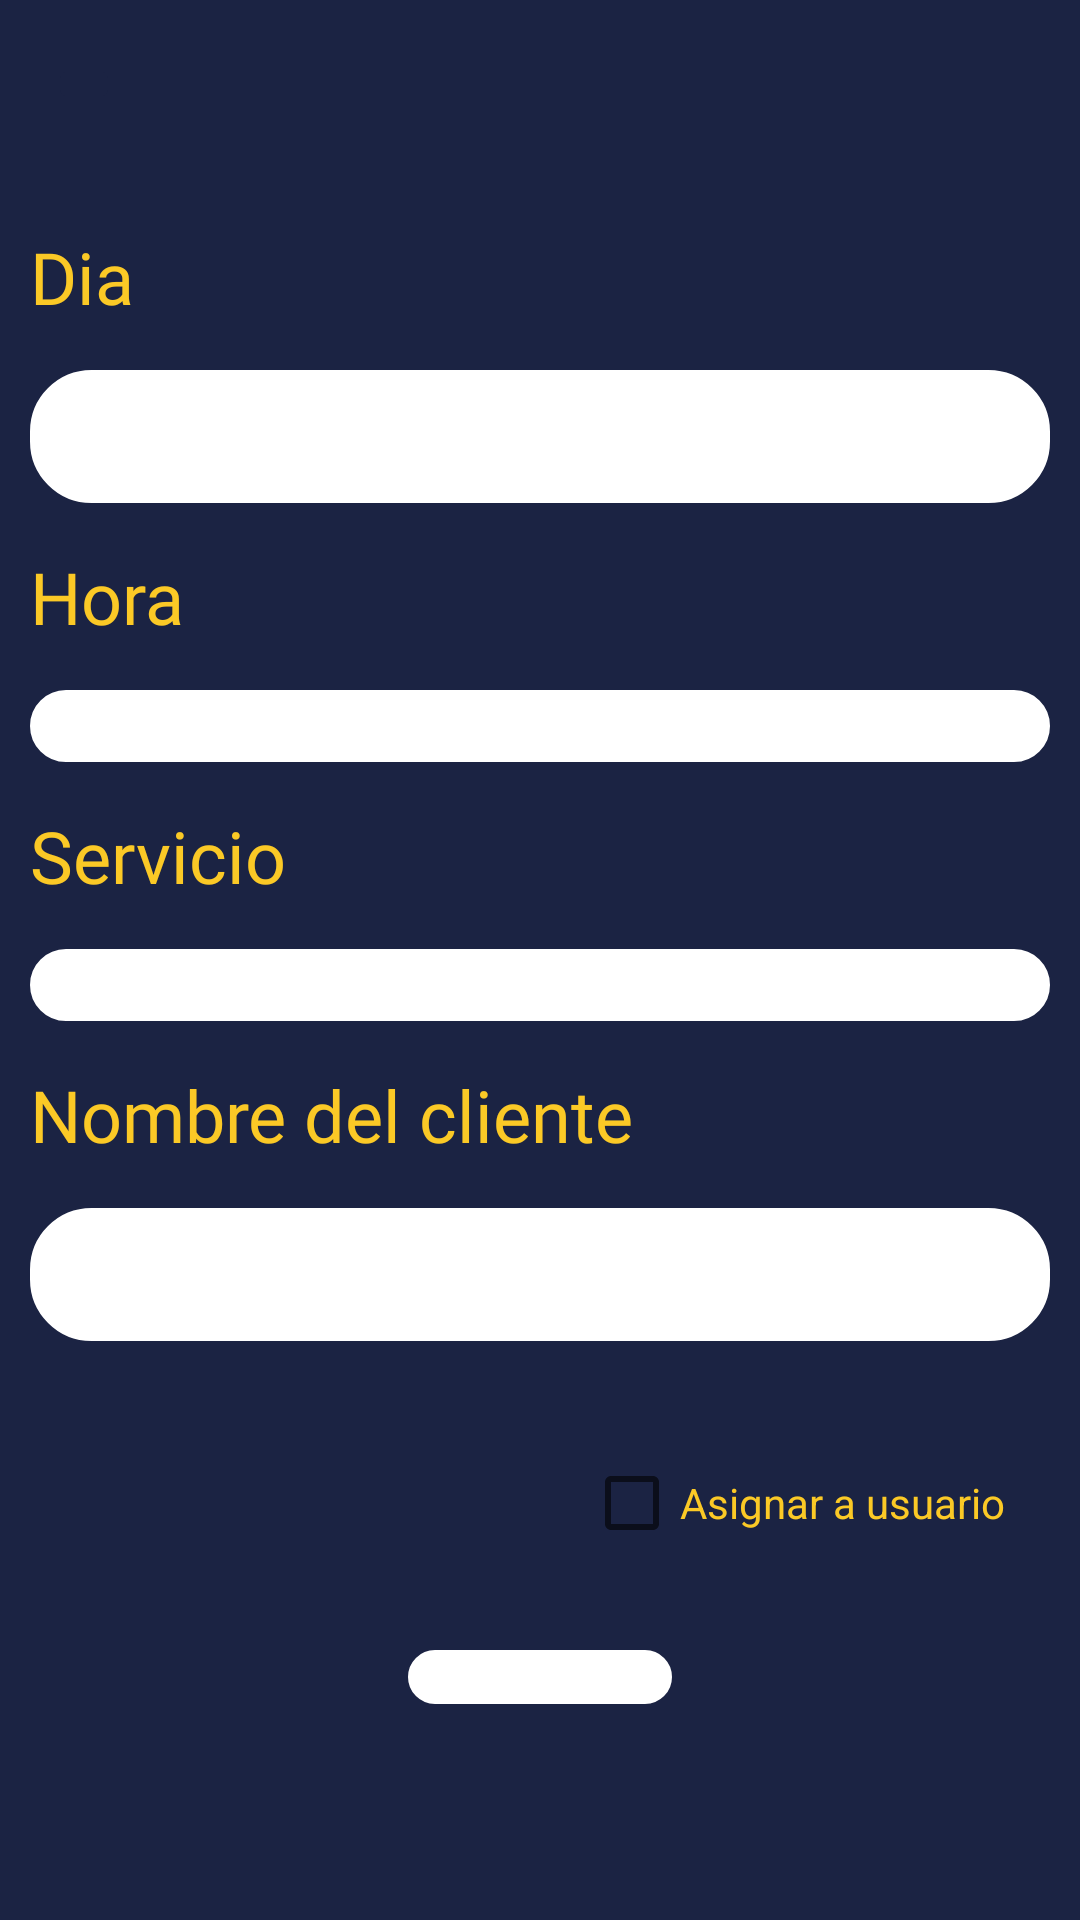

Layout XML and referenced resources for this Android screen:
<!-- AndroidManifest.xml: application theme Theme.Bookncut.NoActionBar -->
<!-- res/layout/activity_new_cita_peluqueria.xml -->
<?xml version="1.0" encoding="utf-8"?>
<androidx.constraintlayout.widget.ConstraintLayout xmlns:android="http://schemas.android.com/apk/res/android"
    xmlns:app="http://schemas.android.com/apk/res-auto"
    xmlns:tools="http://schemas.android.com/tools"
    android:layout_width="match_parent"
    android:layout_height="match_parent"
    android:background="@color/azulPers"
    tools:context=".adminPeluqueria.citas.NewCitaPeluqueriaActivity">


    <LinearLayout
        android:layout_width="match_parent"
        android:layout_height="match_parent"
        android:orientation="vertical"
        app:layout_constraintBottom_toBottomOf="parent"
        app:layout_constraintEnd_toEndOf="parent"
        app:layout_constraintHorizontal_bias="0.5"
        app:layout_constraintStart_toStartOf="parent"
        app:layout_constraintTop_toTopOf="parent">

        <com.google.android.material.appbar.AppBarLayout
            android:id="@+id/appBarAjustes"
            android:layout_width="match_parent"
            android:layout_height="wrap_content"
            android:background="@color/azulPers">

            <androidx.appcompat.widget.Toolbar
                android:id="@+id/toolbarAjustes"
                android:layout_width="match_parent"
                android:layout_height="wrap_content">

                <RelativeLayout
                    android:layout_width="match_parent"
                    android:layout_height="wrap_content">

                    <ImageButton
                        android:id="@+id/btnVolver"
                        android:layout_width="wrap_content"
                        android:layout_height="wrap_content"
                        android:backgroundTint="@color/azulPers"
                        android:tint="@color/white"
                        app:srcCompat="@drawable/ic_volver" />
                </RelativeLayout>
            </androidx.appcompat.widget.Toolbar>
        </com.google.android.material.appbar.AppBarLayout>

        <LinearLayout
            android:layout_width="match_parent"
            android:layout_height="wrap_content"
            android:layout_margin="10sp"
            android:orientation="vertical">

            <TextView
                android:id="@+id/textView8"
                android:layout_width="wrap_content"
                android:layout_height="wrap_content"
                android:layout_marginTop="10dp"
                android:text="@string/dia"
                android:fontFamily="@font/poppins"
                android:textAppearance="@style/TextAppearance.AppCompat.Medium"
                android:textColor="@color/amarilloPers"
                android:textSize="24sp" />

            <EditText
                android:id="@+id/txtVDiaCitaPeluqueria"
                android:layout_width="match_parent"
                android:layout_height="wrap_content"
                android:layout_marginTop="15dp"
                android:layout_marginBottom="15dp"
                android:background="@drawable/customborder"
                android:fontFamily="@font/poppins"
                android:backgroundTint="@color/white"
                android:backgroundTintMode="add"
                android:clickable="true"
                android:ems="10"
                android:focusable="false"
                android:inputType="date"
                android:textColor="@color/azulOpacoPers" />

            <TextView
                android:id="@+id/textView10"
                android:layout_width="wrap_content"
                android:layout_height="wrap_content"
                android:text="@string/hora"
                android:fontFamily="@font/poppins"
                android:textAppearance="@style/TextAppearance.AppCompat.Medium"
                android:textColor="@color/amarilloPers"
                android:textSize="24sp" />

            <Spinner
                android:id="@+id/spnHoraCitaPeluqueria"
                android:layout_width="match_parent"
                android:layout_height="24dp"
                android:layout_marginTop="15dp"
                android:layout_marginBottom="15dp"
                android:background="@drawable/customborder"
                android:backgroundTint="@color/white"
                android:backgroundTintMode="add" />

            <TextView
                android:id="@+id/textView12"
                android:layout_width="wrap_content"
                android:layout_height="wrap_content"
                android:layout_marginBottom="15dp"
                android:text="@string/servicio"
                android:fontFamily="@font/poppins"
                android:textAppearance="@style/TextAppearance.AppCompat.Medium"
                android:textColor="@color/amarilloPers"
                android:textSize="24sp" />

            <Spinner
                android:id="@+id/spnServicioCitasPeluqueria"
                android:layout_width="match_parent"
                android:layout_height="24dp"
                android:layout_marginBottom="15dp"
                android:background="@drawable/customborder"
                android:backgroundTint="@color/white" />

            <TextView
                android:id="@+id/textView14"
                android:layout_width="wrap_content"
                android:layout_height="wrap_content"
                android:layout_marginBottom="15dp"
                android:text="@string/nombre_del_cliente"
                android:fontFamily="@font/poppins"
                android:textColor="@color/amarilloPers"
                android:textSize="24sp" />

            <EditText
                android:id="@+id/txtNombreUsuarioCitaPeluqueria"
                android:layout_width="match_parent"
                android:layout_height="wrap_content"
                android:layout_marginBottom="15dp"
                android:background="@drawable/customborder"
                android:backgroundTint="@color/white"
                android:fontFamily="@font/poppins"
                android:ems="10"
                android:inputType="textPersonName"
                android:textColor="@color/azulOpacoPers" />

            <CheckBox
                android:id="@+id/ckbUsuario"
                android:layout_width="wrap_content"
                android:layout_height="wrap_content"
                android:layout_gravity="right"
                android:layout_margin="15sp"
                android:text="@string/asignar_a_usuario"
                android:textColor="@color/amarilloPers" />

            <TextView
                android:id="@+id/txtUsuarioNewCitaPeluqueria"
                android:layout_width="wrap_content"
                android:layout_height="wrap_content"
                android:text="@string/usuario"
                android:textColor="@color/amarilloPers"
                android:fontFamily="@font/poppins"
                android:textSize="24sp"
                android:visibility="gone" />

            <Spinner
                android:id="@+id/spnEmailCitaPeluqueria"
                android:layout_width="match_parent"
                android:layout_height="wrap_content"
                android:layout_marginTop="15dp"
                android:layout_marginBottom="33dp"
                android:background="@drawable/customborder"
                android:backgroundTint="@color/white"
                android:ems="10"
                android:inputType="textEmailAddress"
                android:visibility="gone" />

            <Button
                android:id="@+id/button6"
                android:layout_width="wrap_content"
                android:layout_height="wrap_content"
                android:layout_gravity="center_horizontal"
                android:layout_marginTop="10dp"
                android:layout_marginBottom="62dp"
                android:background="@drawable/customborder"
                android:onClick="createCita"
                android:text="@string/guardar"
                android:textColor="@color/azulOpacoPers"
                app:backgroundTint="@color/white"
                app:backgroundTintMode="add" />
        </LinearLayout>

    </LinearLayout>


</androidx.constraintlayout.widget.ConstraintLayout>
<!-- resources referenced by this layout -->
<resources>
  <color name="amarilloPers">#fbc926</color>
  <color name="azulOpacoPers">#1B3243</color>
  <color name="azulPers">#1B2343</color>
  <color name="white">#FFFFFFFF</color>
  <!-- drawable customborder (drawable) -->
  <?xml version="1.0" encoding="utf-8"?>
  <shape xmlns:android="http://schemas.android.com/apk/res/android" android:shape="rectangle" android:tintMode="add" android:tint="@color/azulPers">
      <corners android:radius="20dp"/>
      <padding android:left="10dp" android:right="10dp" android:top="10dp" android:bottom="10dp"/>
      <stroke android:width="1dp" android:color="@color/amarilloPers"/>
  </shape>
  <string name="asignar_a_usuario">Asignar a usuario</string>
  <string name="dia">Dia</string>
  <string name="guardar">Guardar</string>
  <string name="hora">Hora</string>
  <string name="nombre_del_cliente">Nombre del cliente</string>
  <string name="servicio">Servicio</string>
  <string name="usuario">Usuario</string>
  <style name="Theme.Bookncut.NoActionBar">
          <item name="windowActionBar">false</item>
          <item name="windowNoTitle">true</item>
      </style>
</resources>
